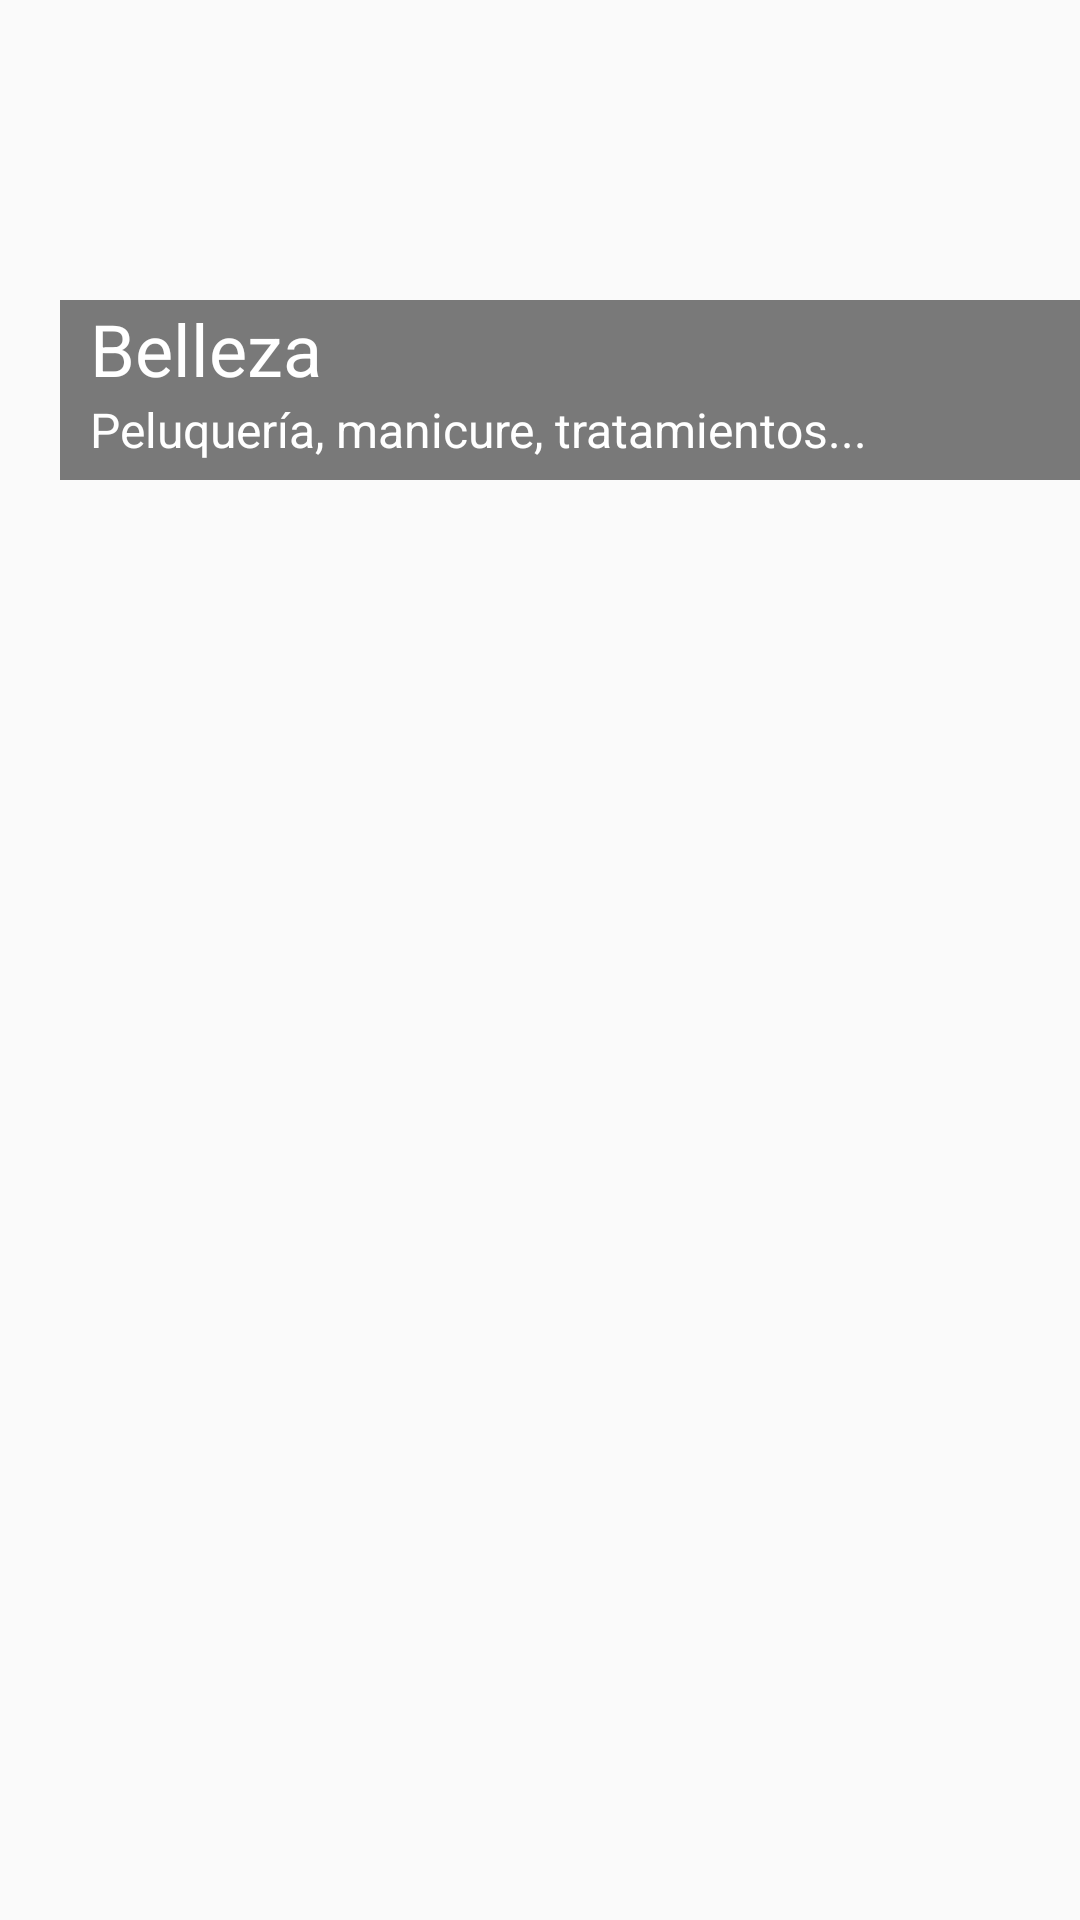

Layout XML and referenced resources for this Android screen:
<!-- AndroidManifest.xml: application theme AppTheme -->
<!-- res/layout/nuevocat_element.xml -->
<?xml version="1.0" encoding="utf-8"?>
<LinearLayout xmlns:android="http://schemas.android.com/apk/res/android"
        android:id="@+id/nuevoelemento"
        android:layout_width="match_parent"
        android:layout_height="180dp"
        android:layout_marginLeft="2dp"
        android:layout_marginRight="2dp"
        android:layout_marginTop="2dp"
        android:foreground="?attr/selectableItemBackground"
        android:orientation="vertical"
        android:clickable="true"
        android:focusable="true"
        android:soundEffectsEnabled="true">
        <LinearLayout
            android:layout_width="match_parent"
            android:layout_height="60dp"
            android:layout_gravity="right"
            android:layout_marginLeft="20dp"
            android:layout_marginTop="100dp"
            android:background="#83000000"
            android:orientation="vertical">

            <TextView
                android:id="@+id/nombreCAT"
                android:layout_width="wrap_content"
                android:layout_height="wrap_content"
                android:paddingLeft="10dp"
                android:shadowColor="#000000"
                android:text="@string/Belleza"
                android:textColor="@color/Blanco"
                android:textSize="24sp" />

            <TextView
                android:id="@+id/desCAT"
                android:layout_width="wrap_content"
                android:layout_height="wrap_content"
                android:paddingLeft="10dp"
                android:shadowColor="#000000"
                android:text="@string/BellezaDesc"
                android:textColor="@color/Blanco"
                android:textSize="16sp" />
        </LinearLayout>
</LinearLayout>
<!-- resources referenced by this layout -->
<resources>
  <color name="Blanco">#ffffff</color>
  <string name="Belleza">Belleza</string>
  <string name="BellezaDesc">Peluquería, manicure, tratamientos...</string>
  <style name="AppTheme" parent="Theme.AppCompat.Light.DarkActionBar">
          
          <item name="colorPrimary">@color/colorPrimary</item>
          <item name="colorPrimaryDark">@color/colorPrimaryDark</item>
          <item name="colorAccent">@color/colorAccent</item>
          <item name="android:actionButtonStyle">@style/myActionButtonStyle</item>
          <item name="actionButtonStyle">@style/myActionButtonStyle</item>
      </style>
  <color name="colorPrimary">#00192b</color>
  <color name="colorPrimaryDark">#01121c</color>
  <color name="colorAccent">#36A9E0</color>
  <style name="myActionButtonStyle" parent="Widget.AppCompat.ActionButton">
          <item name="android:minWidth">20dp</item>
          <item name="android:maxWidth">50dp</item>
  
          <item name="android:paddingLeft">35dp</item>
          <item name="android:paddingRight">35dp</item>
      </style>
</resources>
